Run: headless pygame with SDL's dummy video driver; simulated clock (each Clock.tick advances the game by its frame time, no real sleeping); random seed 0; keys injected as events and as key.get_pressed() state; no mouse input.
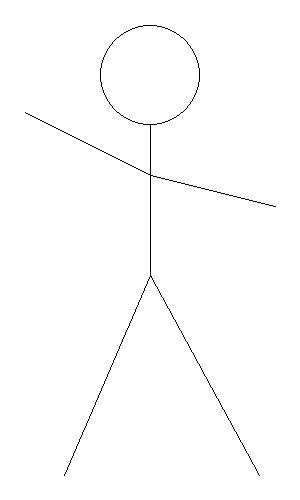
Frame 1 of 1 · flips 1–60 · no input

The pygame program that drew these frames:

import random

import pygame

pygame.init()

window = pygame.display.set_mode([300, 500])

frames = 0

while frames < 100:

    frames += 1

    window.fill((255, 255, 255))

    pygame.draw.circle(window, (0, 0, 0), (150, 75), 50, 1)

    pygame.draw.line(window, (0, 0, 0), (150, 125), (150, 275))

    left_leg = random.randint(25, 100)

    right_leg = random.randint(200, 275)

    pygame.draw.line(window, (0, 0, 0), (150, 275), (left_leg, 475))

    pygame.draw.line(window, (0, 0, 0), (150, 275), (right_leg, 475))

    left_arm = random.randint(100, 250)

    right_arm = random.randint(100, 250)

    pygame.draw.line(window, (0, 0, 0), (25, left_arm), (150, 175))

    pygame.draw.line(window, (0, 0, 0), (275, right_arm), (150, 175))

    pygame.display.flip()

    pygame.time.wait(100)
